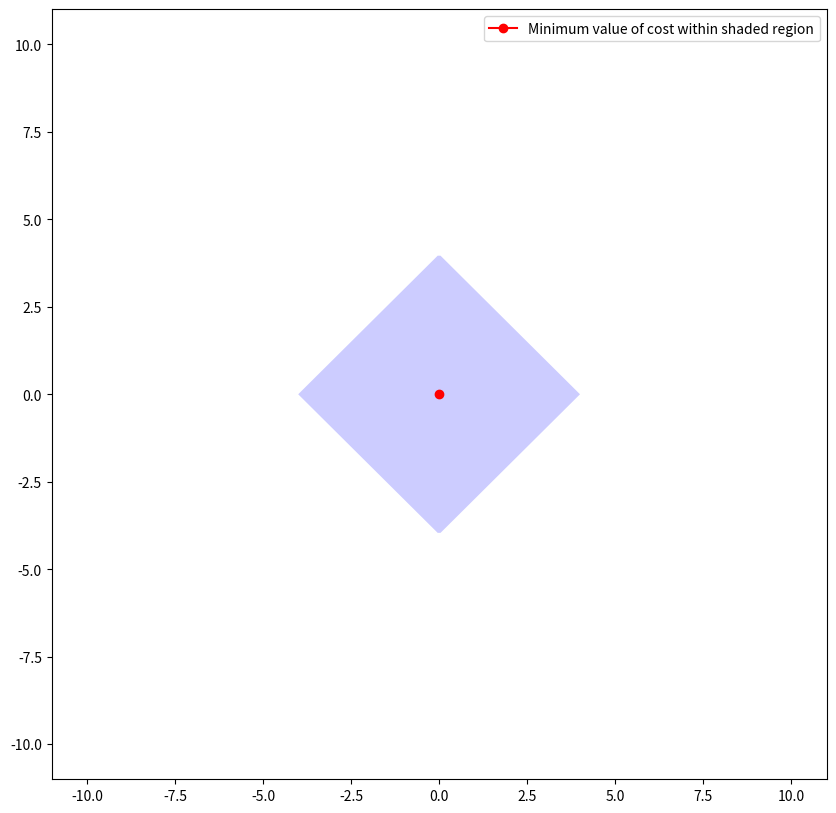

This figure's Python source: (Note: this script raises an exception after producing the figure.)
import numpy as np
import matplotlib.pyplot as plt
from matplotlib.image import AxesImage
from matplotlib.animation import FFMpegWriter

%matplotlib inline

def create_cost_fn(centre_x, centre_y, reg=None, reg_const=0):
    """
    returns a convex cost function
    """
    if reg is None:

        def cost(x, y):
            return (x - centre_x) ** 2 + (y - centre_y) ** 2

    elif reg == "l1":

        def cost(x, y):
            return (
                (x - centre_x) ** 2
                + (y - centre_y) ** 2
                + reg_const * (abs(x) + abs(y))
            )

    elif reg == "l2":

        def cost(x, y):
            return (
                (x - centre_x) ** 2
                + (y - centre_y) ** 2
                + reg_const * (x ** 2 + y ** 2)
            )

    elif reg == "max":

        def cost(x, y):
            return (
                (x - centre_x) ** 2
                + (y - centre_y) ** 2
                + reg_const * (x ** 10 + y ** 10) ** 0.1
            )

    return cost


def create_cost_inputs_outputs(cost, xmin=-10, xmax=10, ymin=-10, ymax=10):
    """
    returns numpy arrays x,y,z where z = cost(x,y)
    """
    x = (
        np.linspace(xmin, xmax, num=100)
        + (np.random.random(100) - 0.5) * xmax / 50
    )
    y = (
        np.linspace(ymin, ymax, num=100)
        + (np.random.random(100) - 0.5) * ymax / 50
    )
    x, y = np.meshgrid(x, y, sparse=False)
    z = cost(x, y)

    return x, y, z


@np.vectorize
def create_y_l1_coordinate(x, r):
    """
    Return positive y coordinate on l1 ball of radius r and centre 0 with x-coordinate x
    """
    if x >= 0:
        return r - x
    elif x <= 0:
        return r + x


@np.vectorize
def create_y_l2_coordinate(x, r):
    """
    Return positive y coordinate on l2 ball of radius r and centre 0 with x-coordinate x
    """
    return sqrt(r ** 2 - x ** 2)


def create_ball_boundary(r, norm):
    """
    returns numpy arrays x and y such that
    [(xi,yi) for i in len(x)] traces out the boundary of
    a ball with radius r using the norm provided
    """
    x = np.linspace(-r, r, 100)

    if norm == "l1":
        y_pos = create_y_l1_coordinate(x, r)
    elif norm == "l2":
        y_pos = np.sqrt(r ** 2 - x ** 2)
    elif norm == "max":
        r10 = r ** 10
        y_pos = (r10 - x ** 10) ** 0.1

    y_neg = -y_pos

    x = np.concatenate([x, x[::-1]])
    y = np.concatenate([y_pos, y_neg[::-1]])

    return x, y


def minimise_cost(cost, x, y):
    """
    given list of x and y coordinates, determine the coordinate which minimises
    the cost function cost(x,y)
    """
    costs = cost(x, y)
    min_index = np.argmin(costs)
    return x[min_index], y[min_index]


def plot_ball(x, y, ax):
    """
    shade in the area enclosed by the coordinates [(xi,yi) for i in len(x)]
    """
    ax.fill(x, y, "b", x, y, "b", alpha=0.2)


def remove_contours(cont):
    """Remove contours from the axis"""
    for c in cont.collections:
        c.remove()

norm = "l1"

def initialise(angles, ball_radius=4, norm="l1"):
    centres_x = 5 * np.cos(angles)
    centres_y = 5 * np.sin(angles)

    f, ax = plt.subplots(figsize=(10, 10))

    x_ball, y_ball = create_ball_boundary(4, "l1")
    # comma is needed to pull poly out of list length 1
    ax.fill(x_ball, y_ball, "b", alpha=0.2)

    (marker,) = ax.plot(
        0,
        0,
        marker="o",
        color="red",
        label="Minimum value of cost within shaded region",
    )
    ax.legend()

    def update(i):
        cost = create_cost_fn(centres_x[i], centres_y[i])
        (
            cost_inputs_x,
            cost_inputs_y,
            cost_outputs,
        ) = create_cost_inputs_outputs(cost)
        cont = ax.contour(
            cost_inputs_x,
            cost_inputs_y,
            cost_outputs,
            levels=np.arange(0, 51, 2.5),
        )

        x_min, y_min = minimise_cost(cost, x_ball, y_ball)
        marker.set_xdata(x_min)
        marker.set_ydata(y_min)
        return cont

    return f, ax, update

angles = np.linspace(0, 2 * np.pi)

f, ax, update = initialise(angles)

ax.set_xlim(-11, 11)
ax.set_ylim(-11, 11)

writer = FFMpegWriter(fps=10)

with writer.saving(f, "l1-cost.mp4", 100):
    for i in range(len(angles)):
        cont = update(i)
        writer.grab_frame()
        # have to clean up contours manually...
        remove_contours(cont)

# don't show the figure in jupyter
plt.close()